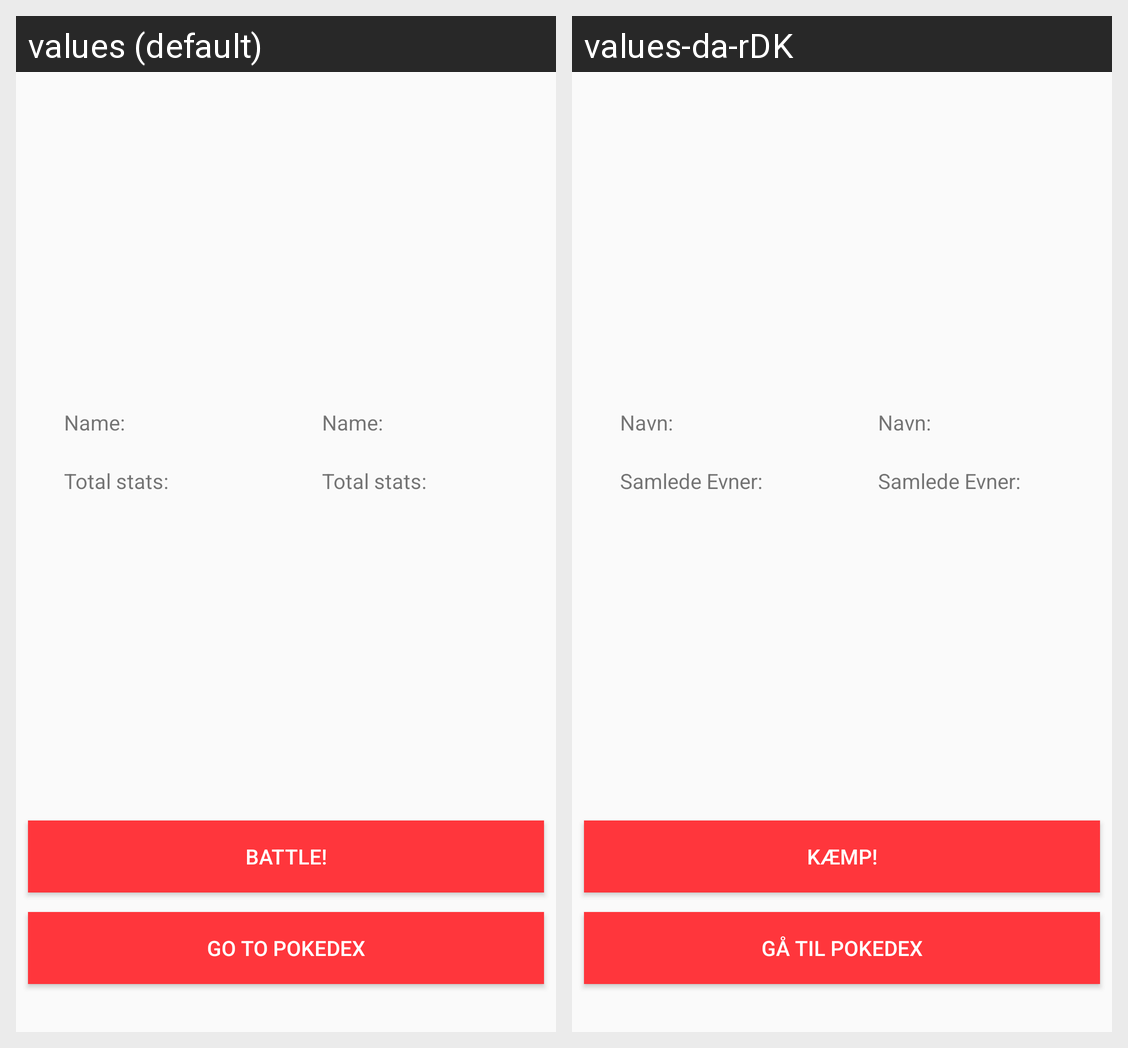

Locale-by-locale string values for the Android screen shown in this grid:
Android screen res/layout/activity_battle.xml rendered under 2 locales, left to right: values (default), values-da-rDK. Device: Nexus 5 (rendered at 1080×1920; each locale shown at half size, 540×960, under a caption strip naming it); theme AppTheme.
Strings drawn on this screen, with the default value and each locale's value (text and hints the layout hard-codes, and strings that could not be matched under every locale, appear in the picture but are not listed):

name
  values: Name:
  values-da-rDK: Navn:

totalstats
  values: Total stats:
  values-da-rDK: Samlede Evner:

gotopokedex
  values: Go to pokedex
  values-da-rDK: Gå til pokedex

battle
  values: Battle!
  values-da-rDK: Kæmp!
